Run: headless pygame with SDL's dummy video driver; simulated clock (each Clock.tick advances the game by its frame time, no real sleeping); random seed 0; keys injected as events and as key.get_pressed() state; no mouse input.
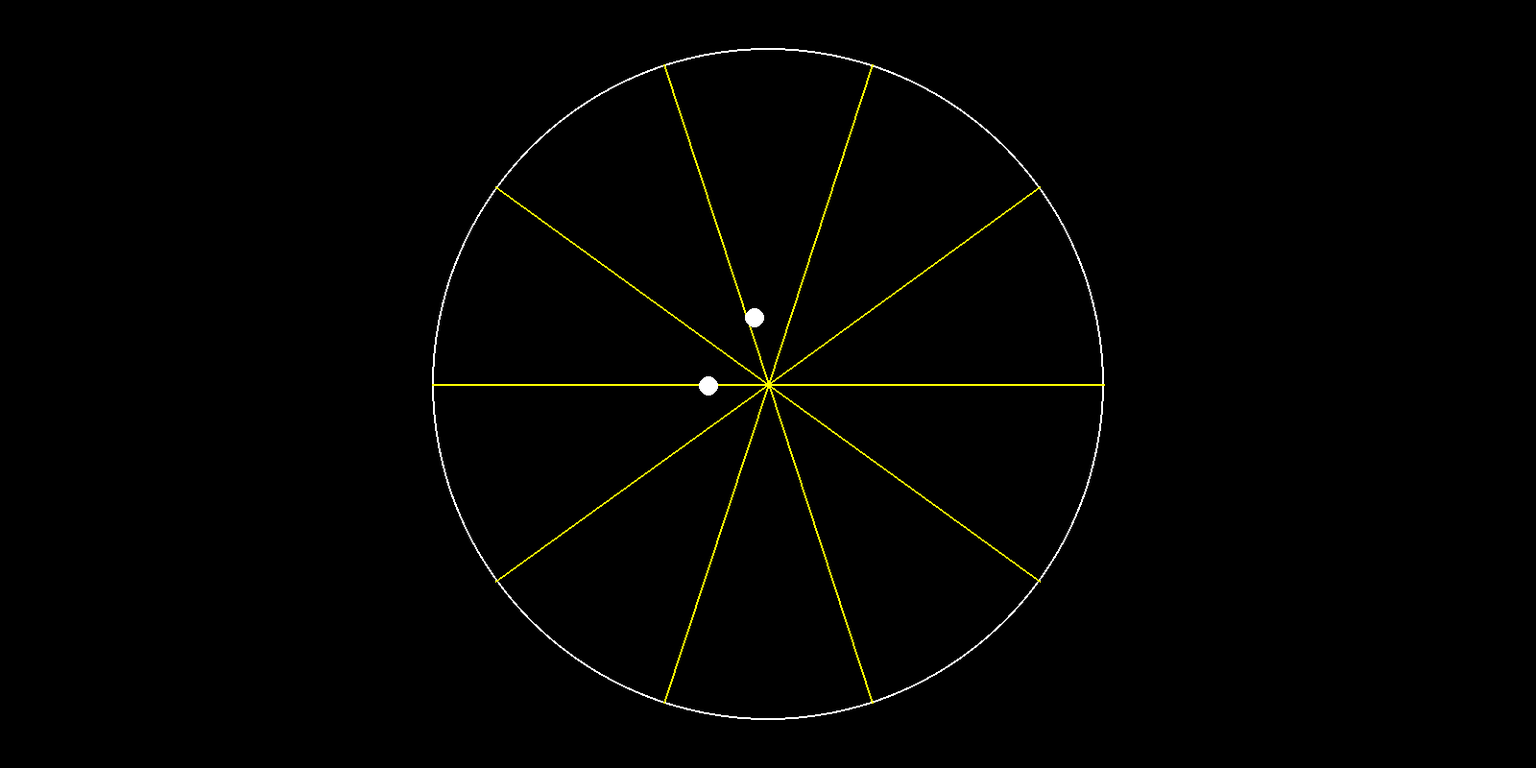
Frame 1 of 4 · flips 1–60 · no input
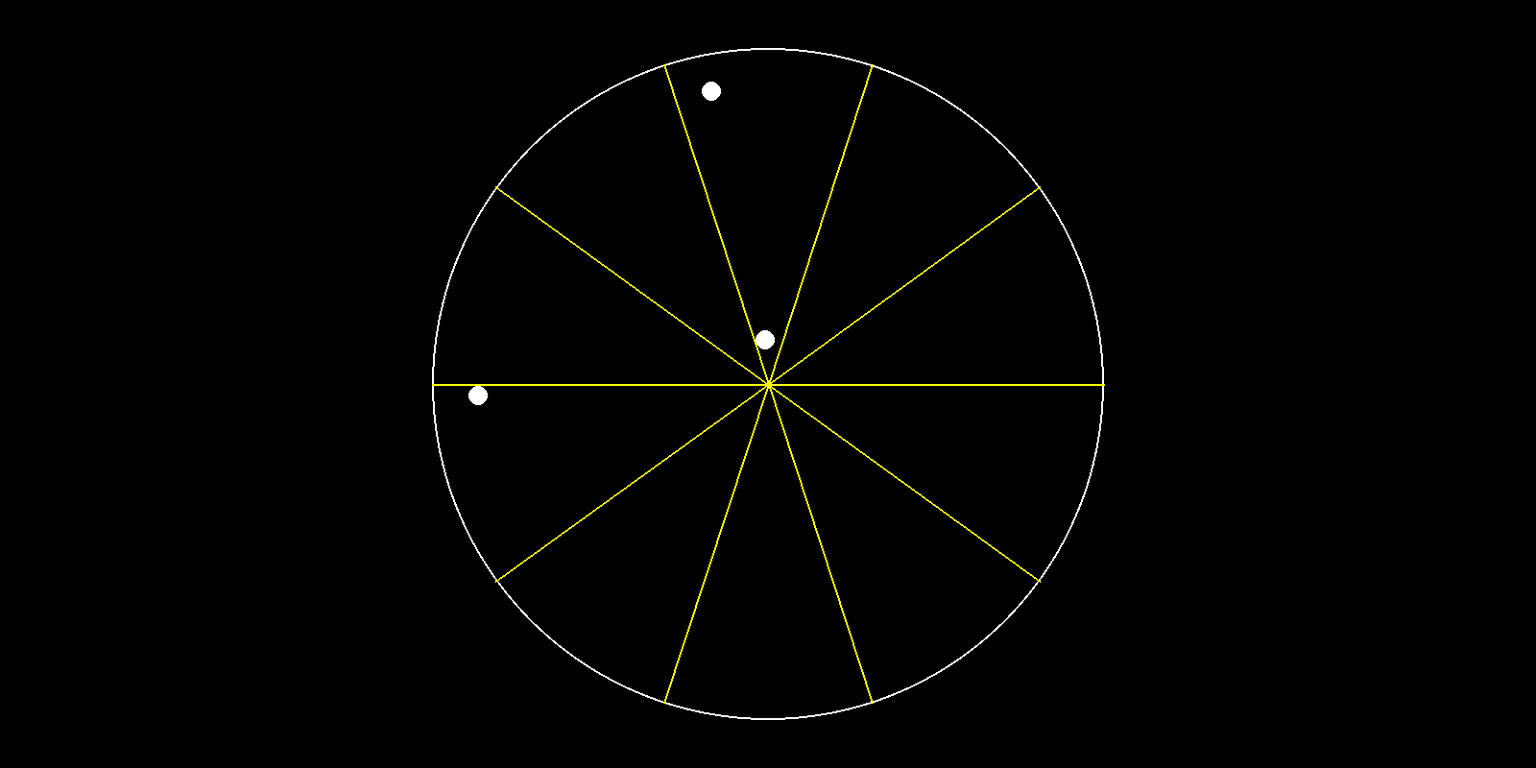
Frame 2 of 4 · flips 61–180 · tapped SPACE, RETURN · held RIGHT (→), D
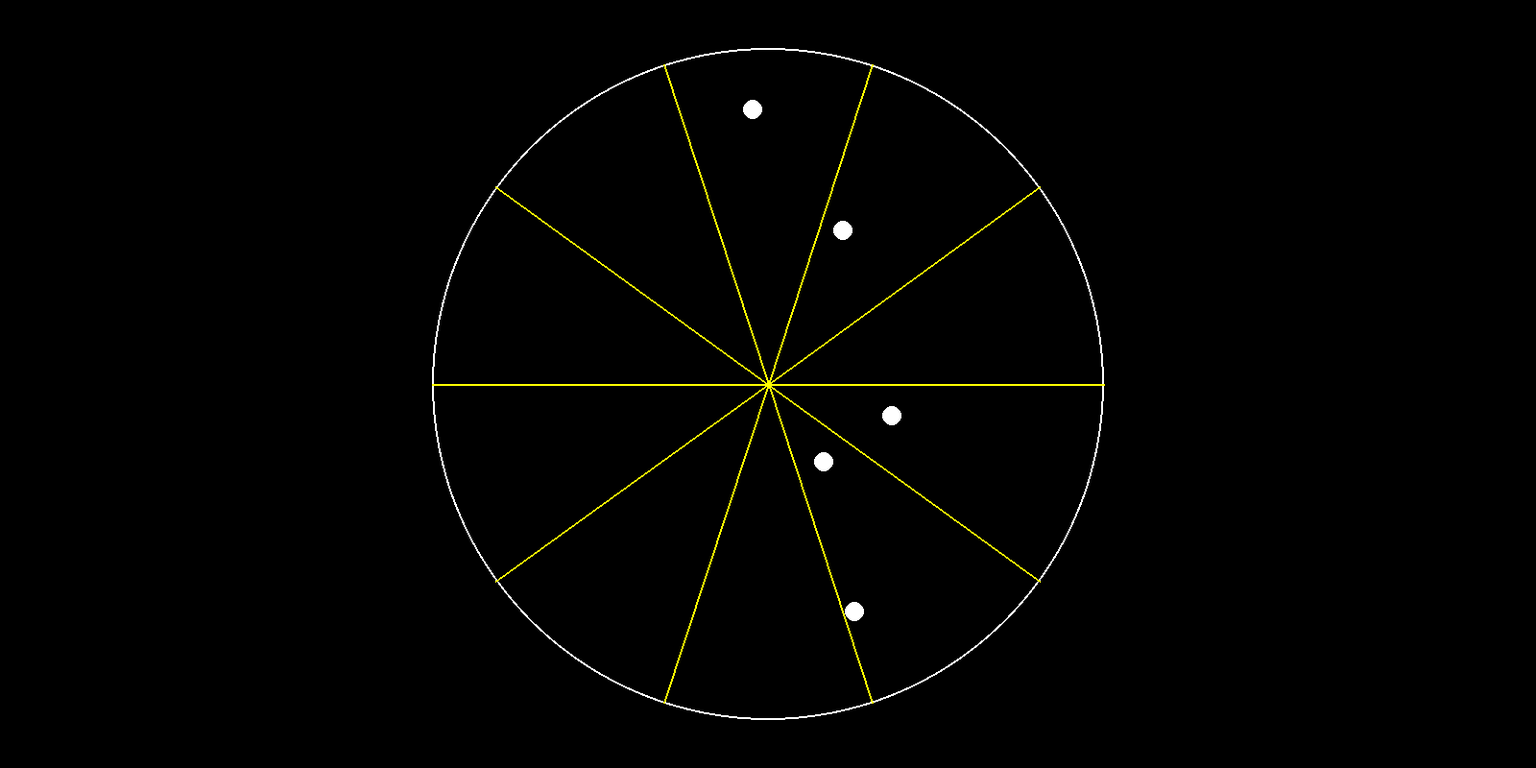
Frame 3 of 4 · flips 181–300 · held DOWN (↓), S
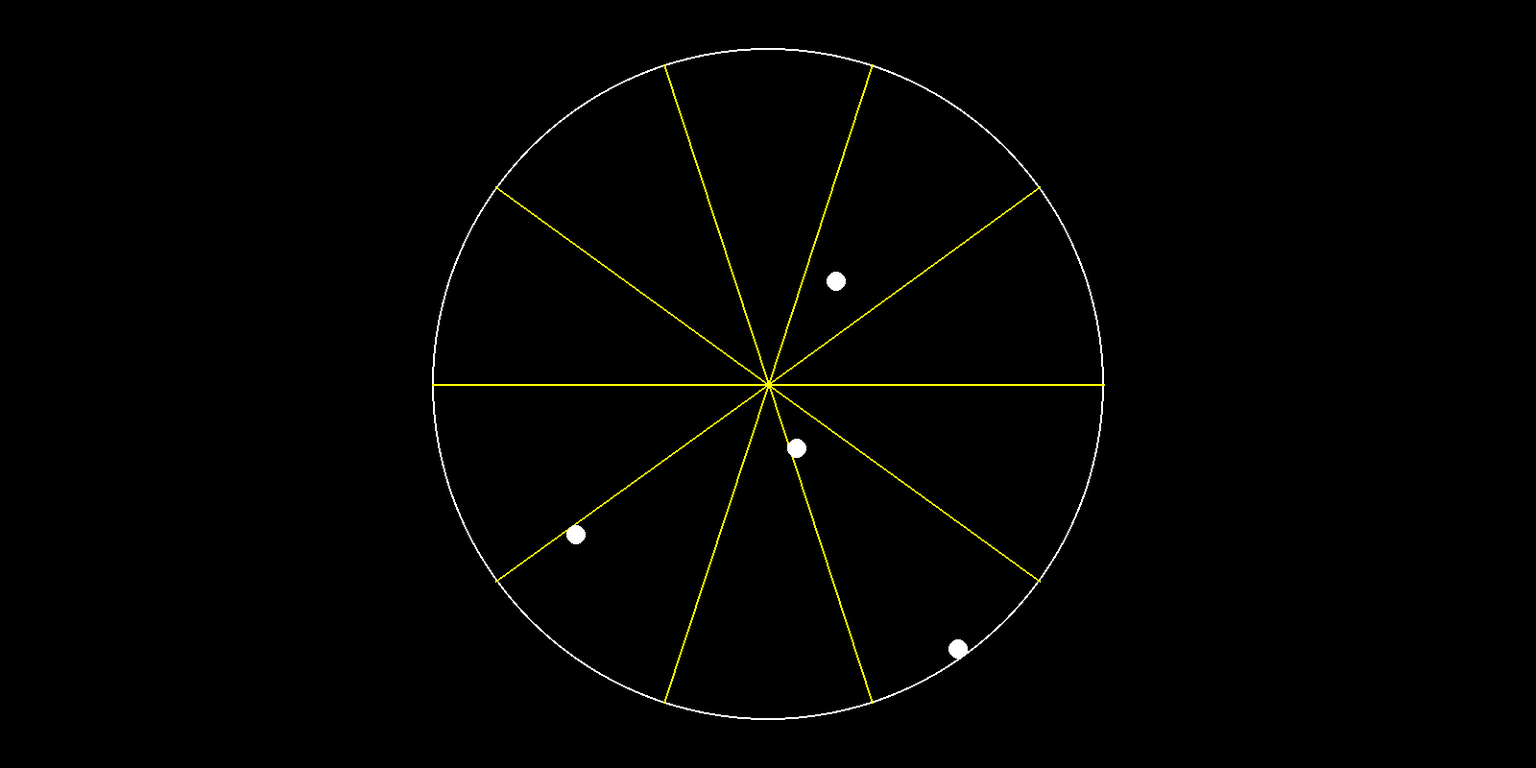
Frame 4 of 4 · flips 301–420 · held LEFT (←), A, UP (↑), W

The pygame program that drew these frames:

import pygame
import math
import random

# Initialize Pygame
pygame.init()

# Screen setup
WIDTH, HEIGHT = 1600, 800  # Match the menu dimensions
screen = None  # We'll set this in the main function

# Colors
BLACK = (0, 0, 0)
WHITE = (255, 255, 255)
YELLOW = (255, 255, 0)

# Game variables
center = (WIDTH // 2, HEIGHT // 2)
radius = 350  # Increased radius for larger screen
note_speed = 2
notes = []

# Define key mappings
left_keys = [pygame.K_q, pygame.K_w, pygame.K_e, pygame.K_r, pygame.K_t]
right_keys = [pygame.K_y, pygame.K_u, pygame.K_i, pygame.K_o, pygame.K_p]
all_keys = left_keys + right_keys

def create_note():
    angle = random.uniform(0, 2 * math.pi)
    return {
        'pos': [center[0] + math.cos(angle) * 20, center[1] + math.sin(angle) * 20],
        'angle': angle,
        'active': True
    }

def move_notes():
    for note in notes:
        if note['active']:
            note['pos'][0] += math.cos(note['angle']) * note_speed
            note['pos'][1] += math.sin(note['angle']) * note_speed
            
            # Check if note is out of bounds
            distance = math.sqrt((note['pos'][0] - center[0])**2 + (note['pos'][1] - center[1])**2)
            if distance > radius:
                note['active'] = False

def draw_game():
    screen.fill(BLACK)
    
    # Draw outer circle
    pygame.draw.circle(screen, WHITE, center, radius, 2)
    
    # Draw dividing lines
    for i in range(10):
        angle = i * (2 * math.pi / 10)
        end_pos = (
            int(center[0] + math.cos(angle) * radius),
            int(center[1] + math.sin(angle) * radius)
        )
        pygame.draw.line(screen, YELLOW, center, end_pos, 2)
    
    # Draw notes
    for note in notes:
        if note['active']:
            pygame.draw.circle(screen, WHITE, [int(note['pos'][0]), int(note['pos'][1])], 10)

def main():
    global screen
    screen = pygame.display.get_surface()  # Get the screen from the existing pygame instance
    if screen is None:
        screen = pygame.display.set_mode((WIDTH, HEIGHT))
    
    pygame.display.set_caption("WACCA-inspired Rhythm Game")
    
    clock = pygame.time.Clock()
    running = True
    
    while running:
        for event in pygame.event.get():
            if event.type == pygame.QUIT:
                running = False
            elif event.type == pygame.KEYDOWN:
                if event.key in all_keys:
                    print(f"Key pressed: {pygame.key.name(event.key)}")
                    # Here you would add logic to check if a note was hit
                elif event.key == pygame.K_ESCAPE:
                    running = False  # Return to menu when Escape is pressed
        
        # Spawn new notes randomly
        if random.random() < 0.02:  # Adjust this value to control note frequency
            notes.append(create_note())
        
        move_notes()
        draw_game()
        
        pygame.display.flip()
        clock.tick(60)

    # Don't quit Pygame here, just return to the menu
    return

if __name__ == "__main__":
    main()
